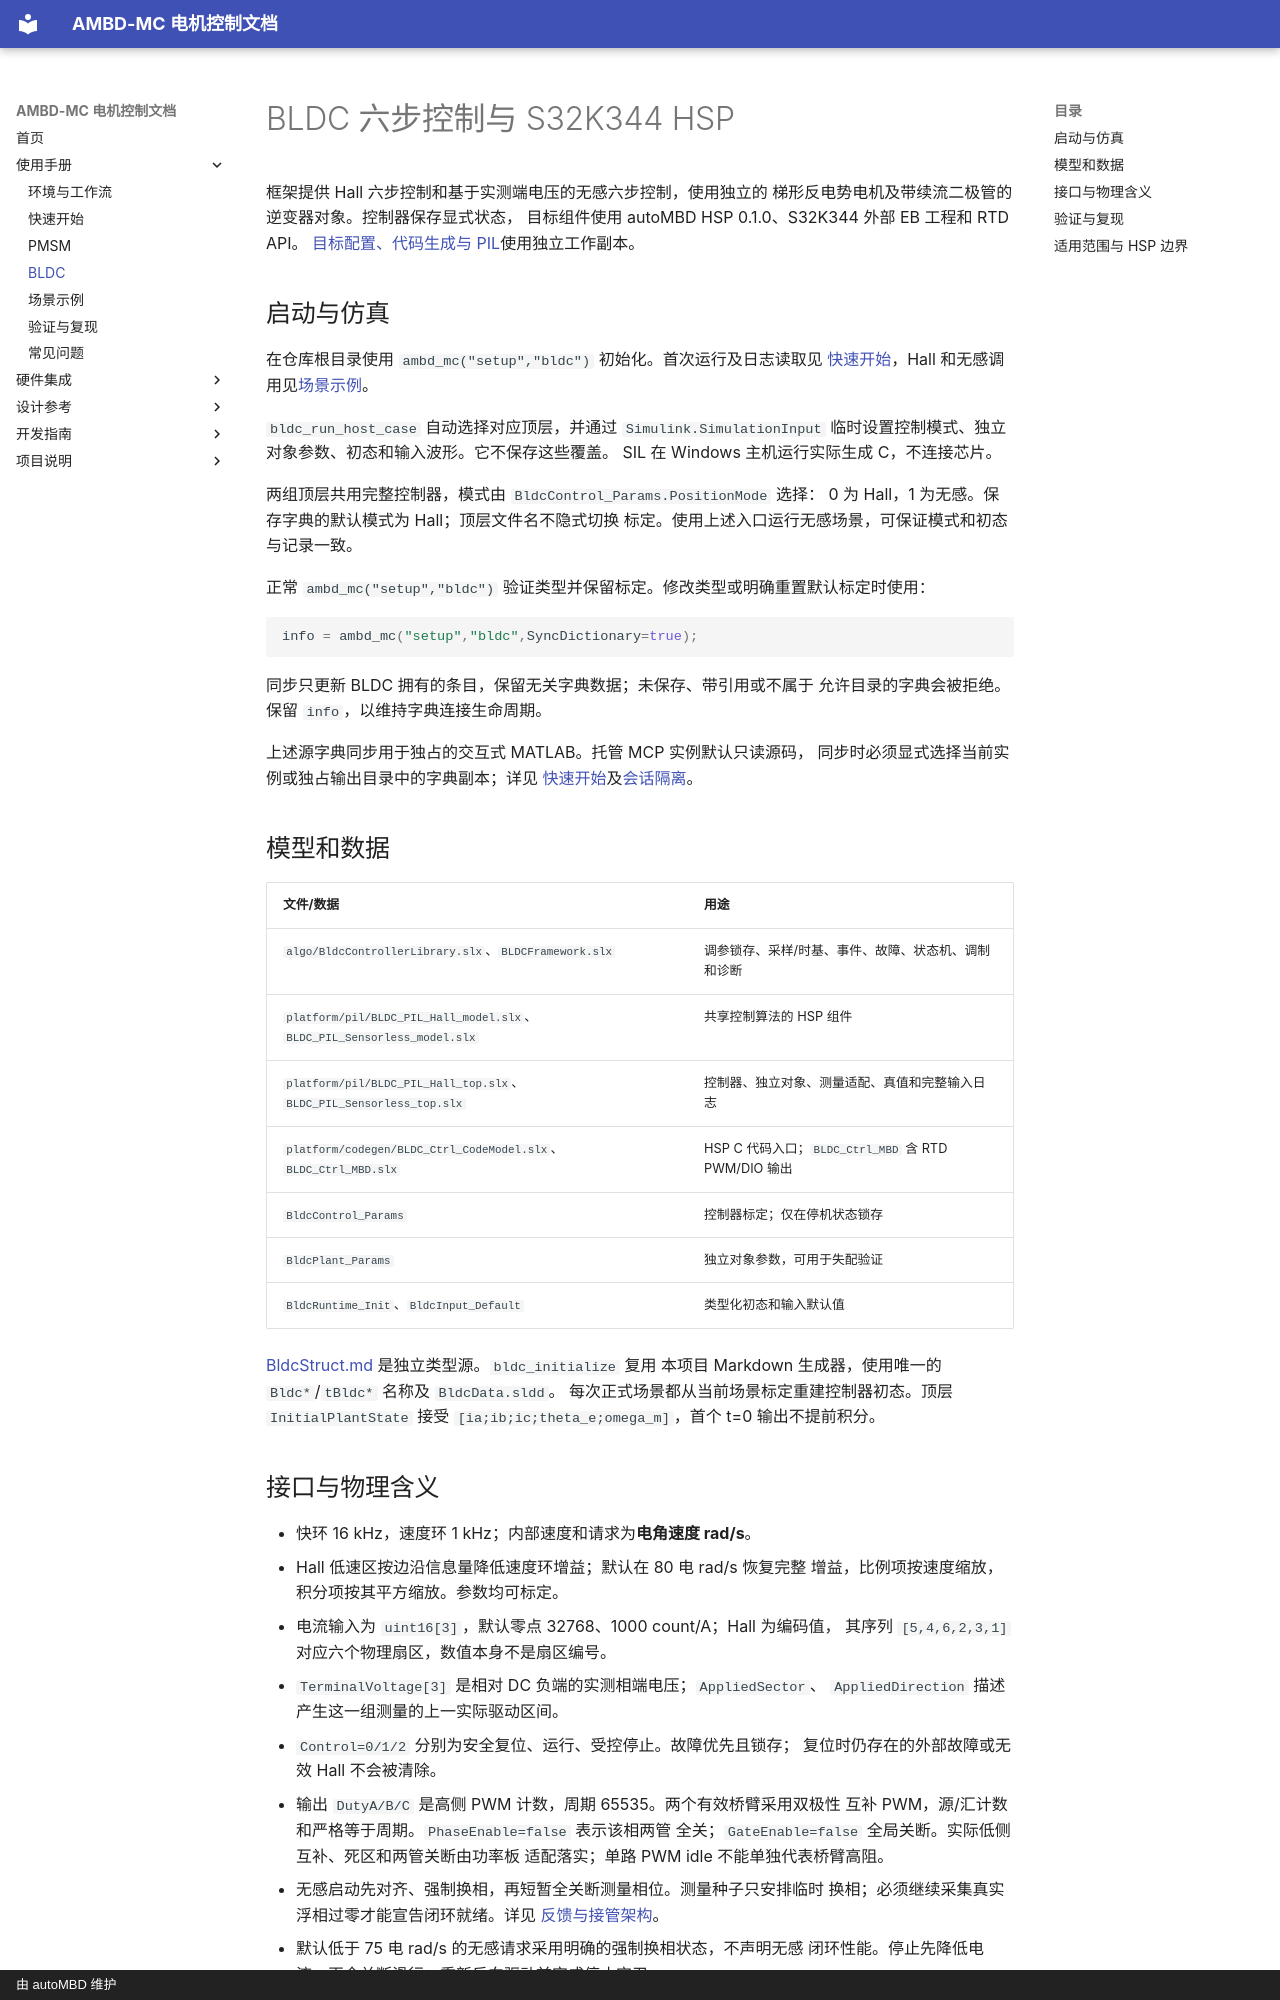

repository: autoMBD/AMBD-MC · page: manual/bldc/index.html · generator: mkdocs · copyright: 由 autoMBD 维护

# BLDC 六步控制与 S32K344 HSP

框架提供 Hall 六步控制和基于实测端电压的无感六步控制，使用独立的
梯形反电势电机及带续流二极管的逆变器对象。控制器保存显式状态，
目标组件使用 autoMBD HSP 0.1.0、S32K344 外部 EB 工程和 RTD API。
[目标配置、代码生成与 PIL](../hardware/hsp-s32k344.md)使用独立工作副本。

## 启动与仿真

在仓库根目录使用 `ambd_mc("setup","bldc")` 初始化。首次运行及日志读取见
[快速开始](getting-started.md)，Hall 和无感调用见[场景示例](examples.md)。

`bldc_run_host_case` 自动选择对应顶层，并通过 `Simulink.SimulationInput`
临时设置控制模式、独立对象参数、初态和输入波形。它不保存这些覆盖。
SIL 在 Windows 主机运行实际生成 C，不连接芯片。

两组顶层共用完整控制器，模式由 `BldcControl_Params.PositionMode` 选择：
0 为 Hall，1 为无感。保存字典的默认模式为 Hall；顶层文件名不隐式切换
标定。使用上述入口运行无感场景，可保证模式和初态与记录一致。

正常 `ambd_mc("setup","bldc")` 验证类型并保留标定。修改类型或明确重置默认标定时使用：

```matlab
info = ambd_mc("setup","bldc",SyncDictionary=true);
```

同步只更新 BLDC 拥有的条目，保留无关字典数据；未保存、带引用或不属于
允许目录的字典会被拒绝。保留 `info`，以维持字典连接生命周期。

上述源字典同步用于独占的交互式 MATLAB。托管 MCP 实例默认只读源码，
同步时必须显式选择当前实例或独占输出目录中的字典副本；详见
[快速开始](getting-started.md)及[会话隔离](../development/agent-environment.md#离线与会话)。

## 模型和数据

| 文件/数据 | 用途 |
|---|---|
| `algo/BldcControllerLibrary.slx`、`BLDCFramework.slx` | 调参锁存、采样/时基、事件、故障、状态机、调制和诊断 |
| `platform/pil/BLDC_PIL_Hall_model.slx`、`BLDC_PIL_Sensorless_model.slx` | 共享控制算法的 HSP 组件 |
| `platform/pil/BLDC_PIL_Hall_top.slx`、`BLDC_PIL_Sensorless_top.slx` | 控制器、独立对象、测量适配、真值和完整输入日志 |
| `platform/codegen/BLDC_Ctrl_CodeModel.slx`、`BLDC_Ctrl_MBD.slx` | HSP C 代码入口；`BLDC_Ctrl_MBD` 含 RTD PWM/DIO 输出 |
| `BldcControl_Params` | 控制器标定；仅在停机状态锁存 |
| `BldcPlant_Params` | 独立对象参数，可用于失配验证 |
| `BldcRuntime_Init`、`BldcInput_Default` | 类型化初态和输入默认值 |

[BldcStruct.md](../BldcStruct.md) 是独立类型源。`bldc_initialize` 复用
本项目 Markdown 生成器，使用唯一的 `Bldc*`/`tBldc*` 名称及 `BldcData.sldd`。
每次正式场景都从当前场景标定重建控制器初态。顶层 `InitialPlantState`
接受 `[ia;ib;ic;theta_e;omega_m]`，首个 t=0 输出不提前积分。
